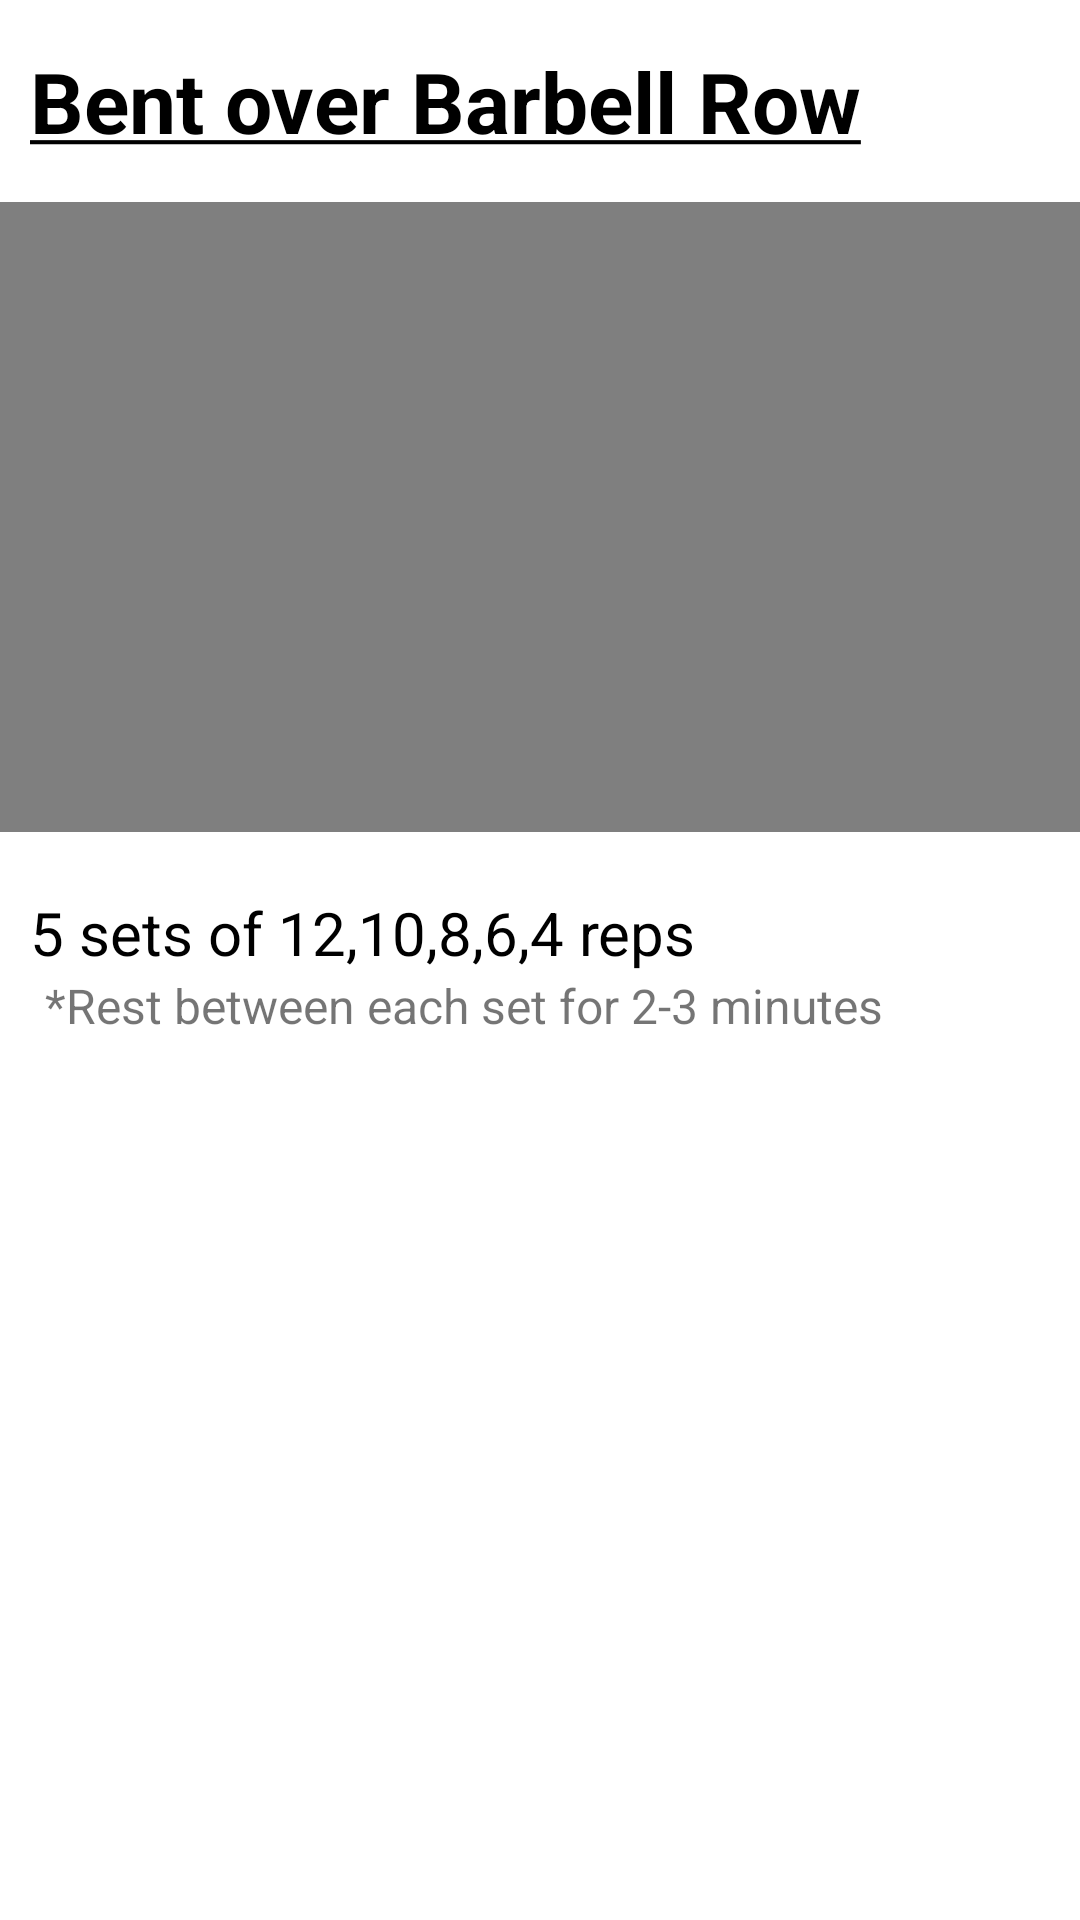

Produce the Android XML layout that renders to this screen, including the resource entries it uses.
<!-- AndroidManifest.xml: application theme AppTheme -->
<!-- res/layout/activity_barbell_row.xml -->
<?xml version="1.0" encoding="utf-8"?>
<LinearLayout
    xmlns:android="http://schemas.android.com/apk/res/android"
    xmlns:app="http://schemas.android.com/apk/res-auto"
    xmlns:tools="http://schemas.android.com/tools"
    android:layout_width="match_parent"
    android:layout_height="match_parent"
    tools:context=".barbellRow"
    android:orientation="vertical">

    <TextView
        android:id="@+id/WorkoutTitle"
        android:layout_width="match_parent"
        android:layout_height="wrap_content"
        android:text="@string/workout_barbellRow"
        android:textColor="@color/colorText"
        android:paddingHorizontal="10dp"
        android:paddingVertical="15dp"
        android:textSize="28sp"
        android:textStyle="bold"
        app:layout_constraintEnd_toEndOf="parent"
        app:layout_constraintStart_toStartOf="parent"
        app:layout_constraintTop_toTopOf="parent"/>

    <androidx.constraintlayout.widget.ConstraintLayout
        android:id="@+id/constraintLayout"
        android:layout_width="match_parent"
        android:layout_height="wrap_content"
        app:layout_constraintTop_toBottomOf="@+id/WorkoutTitle"
        android:paddingBottom="10sp">
        <VideoView
            android:id="@+id/Video"
            android:layout_width="match_parent"
            android:layout_height="210dp"
            android:clickable="true"
            android:focusable="true"
            app:layout_constraintEnd_toEndOf="parent"
            app:layout_constraintStart_toStartOf="parent"
            app:layout_constraintTop_toTopOf="parent"/>
    </androidx.constraintlayout.widget.ConstraintLayout>

    <TextView
        android:id="@+id/WorkoutReps"
        android:layout_width="match_parent"
        android:layout_height="wrap_content"
        android:text="@string/_5_sets_12_reps"
        android:textColor="@color/colorText"
        android:paddingHorizontal="10dp"
        android:paddingTop="10dp"
        android:textSize="20sp"
        app:layout_constraintTop_toBottomOf="@+id/constraintLayout" />

    <TextView
        android:id="@+id/WorkoutRest"
        android:layout_width="match_parent"
        android:layout_height="wrap_content"
        android:paddingBottom="5dp"
        android:paddingHorizontal="15dp"
        android:text="@string/workouts_rest"
        android:textSize="16sp"
        app:layout_constraintTop_toBottomOf="@+id/WorkoutReps" />

</LinearLayout>
<!-- resources referenced by this layout -->
<resources>
  <color name="colorText">#000000</color>
  <string name="_5_sets_12_reps">5 sets of 12,10,8,6,4 reps</string>
  <string name="workout_barbellRow"><u>Bent over Barbell Row</u></string>
  <string name="workouts_rest" tools:ignore="TypographyDashes">*Rest between each set for 2-3 minutes</string>
</resources>
